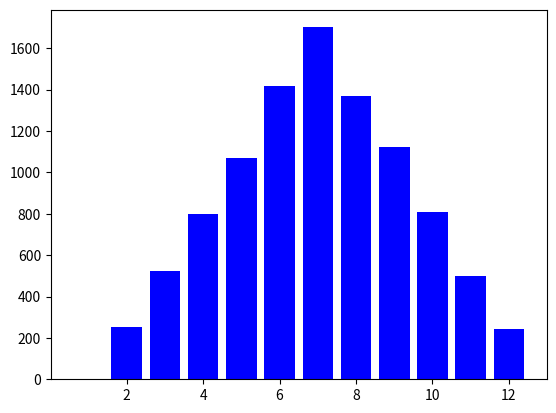

The matplotlib source for this figure:
import matplotlib.pyplot as plt
import random

dice_sums = [0] * 12

for x in range(10000):
    dice_sum = random.randint(1, 6) + random.randint(1, 6)
    dice_sums[dice_sum - 1] += 1
    if x % 200 == 0:
        plt.bar([1,2,3,4,5,6,7,8,9,10,11,12], dice_sums, color=("blue"))
        plt.pause(0.001)

plt.show()